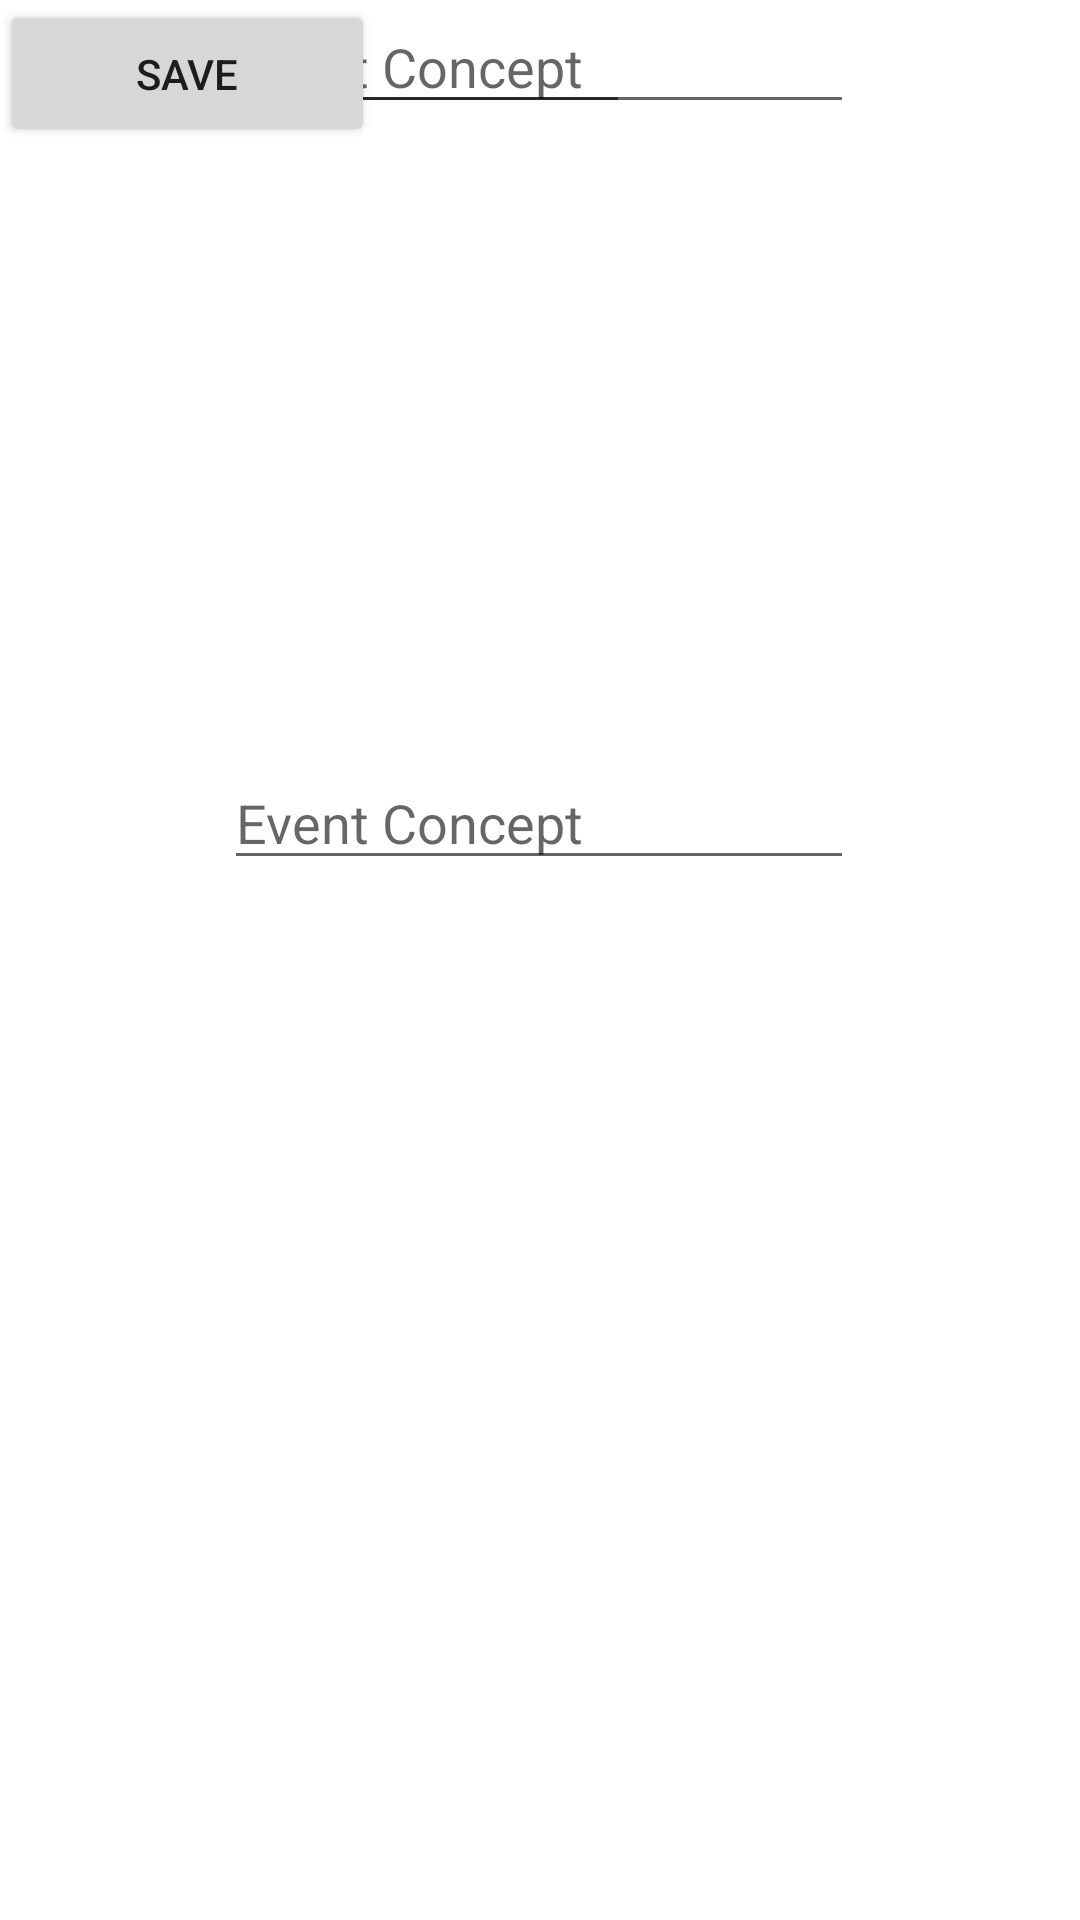

Here is an Android app screen rendered from its layout file. Give the layout XML and the strings, colors and styles it references.
<!-- AndroidManifest.xml: application theme Theme.ArtBookKotlin -->
<!-- res/layout/activity_art.xml -->
<?xml version="1.0" encoding="utf-8"?>
<androidx.constraintlayout.widget.ConstraintLayout xmlns:android="http://schemas.android.com/apk/res/android"
    xmlns:app="http://schemas.android.com/apk/res-auto"
    xmlns:tools="http://schemas.android.com/tools"
    android:layout_width="match_parent"
    android:layout_height="match_parent"
    tools:context=".ArtActivity">

    <ImageView
        android:id="@+id/imageView3"
        android:layout_width="275dp"
        android:layout_height="206dp"
        android:layout_marginTop="30dp"
        app:layout_constraintEnd_toEndOf="parent"
        app:layout_constraintStart_toStartOf="parent"
        app:layout_constraintTop_toTopOf="parent"
        app:srcCompat="@drawable/eventify" />

    <EditText
        android:id="@+id/conceptText"
        android:layout_width="wrap_content"
        android:layout_height="wrap_content"
        android:ems="10"
        android:hint="Event Concept"
        android:inputType="textPersonName"
        app:layout_constraintEnd_toEndOf="parent"
        app:layout_constraintHorizontal_bias="0.497"
        app:layout_constraintStart_toStartOf="parent"
        tools:layout_editor_absoluteY="322dp" />

    <EditText
        android:id="@+id/eventName"
        android:layout_width="wrap_content"
        android:layout_height="wrap_content"
        android:layout_marginTop="16dp"
        android:ems="10"
        android:hint="Event Concept"
        android:inputType="textPersonName"
        app:layout_constraintEnd_toEndOf="parent"
        app:layout_constraintHorizontal_bias="0.497"
        app:layout_constraintStart_toStartOf="parent"
        app:layout_constraintTop_toBottomOf="@+id/imageView3" />

    <EditText
        android:id="@+id/dateText"
        android:layout_width="wrap_content"
        android:layout_height="wrap_content"
        android:ems="10"
        android:hint="Event Date"
        android:inputType="textPersonName"
        tools:layout_editor_absoluteX="85dp"
        tools:layout_editor_absoluteY="417dp" />

    <Button
        android:id="@+id/saveButton"
        android:layout_width="125dp"
        android:layout_height="49dp"
        android:text="Save"
        tools:layout_editor_absoluteX="143dp"
        tools:layout_editor_absoluteY="492dp" />
</androidx.constraintlayout.widget.ConstraintLayout>
<!-- resources referenced by this layout -->
<resources>
  <style name="Theme.ArtBookKotlin" parent="Theme.MaterialComponents.DayNight.DarkActionBar">
          
          <item name="colorPrimary">@color/purple_500</item>
          <item name="colorPrimaryVariant">@color/purple_700</item>
          <item name="colorOnPrimary">@color/white</item>
          
          <item name="colorSecondary">@color/teal_200</item>
          <item name="colorSecondaryVariant">@color/teal_700</item>
          <item name="colorOnSecondary">@color/black</item>
          
          <item name="android:statusBarColor">?attr/colorPrimaryVariant</item>
          
      </style>
  <!-- not gathered from this repository: default colours our renderer supplied (Android Studio template values) -->
  <color name="purple_500">#FF6200EE</color>
  <color name="purple_700">#FF3700B3</color>
  <color name="teal_200">#FF03DAC5</color>
  <color name="teal_700">#FF018786</color>
  <color name="black">#FF000000</color>
  <color name="white">#FFFFFFFF</color>
</resources>
